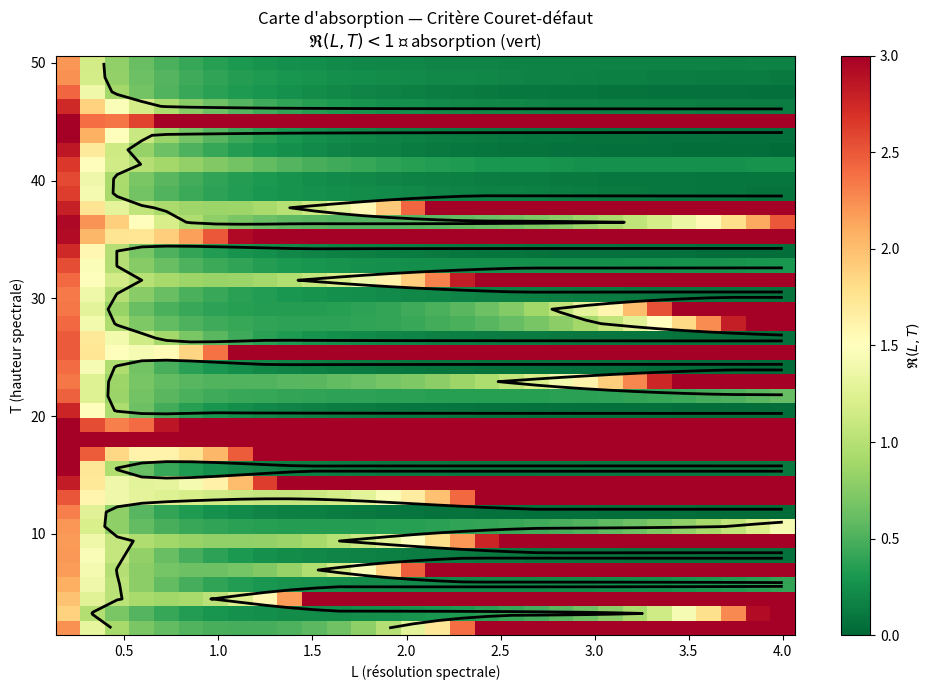

Generate this figure with matplotlib: (Note: this script raises an exception after producing the figure.)
#!/usr/bin/env python3
"""
Couret-Defect Numerical Laboratory
===================================
Computes the absorption ratio R(L,T) = E_arch(L,T) / Z_tot(L,T)
for the two quadratic defect channels chi_3 and chi_15 (mod 30).

Uses a Gaussian windowed positive test family:
  phi_{L,T}  with  hat{phi}(1/2+it) ~ L * exp(-L^2(t-T)^2)

Zeros of L(s,chi) computed via mpmath.
"""

import math
import numpy as np
from scipy.integrate import quad
from scipy.special import digamma as scipy_digamma
import mpmath
import matplotlib
matplotlib.use("Agg")
import matplotlib.pyplot as plt

# ============================================================
# 1. Channel data
# ============================================================
# chi_3: the non-trivial character mod 3  (conductor 3, even => kappa=0)
# chi_15: identify with the non-trivial real character mod 15
#   that pairs with chi_3 in the defect sector E_-.
#   For numerical purposes we use conductor 15, kappa=0 (even).
#   NOTE: exact identification may need refinement.

CHANNELS = {
    "chi3":  {"q": 3,  "kappa": 0},
    "chi15": {"q": 15, "kappa": 0},
}

# ============================================================
# 2. Compute zeros of L(s, chi) via mpmath
# ============================================================
def make_chi_values(q, chi_dict):
    """Return a function chi(n) from a dict {residue: value}."""
    def chi(n):
        r = n % q
        return chi_dict.get(r, 0)
    return chi

# chi_3: the non-trivial character mod 3: chi(1)=1, chi(2)=-1, chi(0)=0
CHI3_VALS = {1: 1, 2: -1}
# chi_15: Jacobi symbol (n/15) — a real non-principal character mod 15
#   (Z/15Z)* = {1,2,4,7,8,11,13,14}
#   Jacobi(n,15) = Legendre(n,3)*Legendre(n,5)
CHI15_VALS = {1:1, 2:1, 4:1, 7:-1, 8:-1, 11:-1, 13:-1, 14:1}


def L_crit_line_real(t, chi_func, q, n_terms=8000):
    """Evaluate Re(L(1/2+it, chi)) using numpy for speed."""
    ns = np.arange(1, n_terms + 1)
    chi_vals = np.array([chi_func(int(n)) for n in ns])
    mask = chi_vals != 0
    ns = ns[mask]
    chi_vals = chi_vals[mask]
    mag = ns ** (-0.5)
    ln_ns = np.log(ns)
    re_part = np.sum(chi_vals * mag * np.cos(t * ln_ns))
    return re_part


def find_zeros_on_crit(chi_func, q, n_zeros=60, t_max=200):
    """Find zeros by scanning sign changes of Re(L(1/2+it, chi))."""
    print(f"  Scanning for zeros of L(s, chi) mod {q}...")
    dt = 0.25
    t = 0.3
    re_prev = L_crit_line_real(t, chi_func, q)
    found = []

    while len(found) < n_zeros and t < t_max:
        t += dt
        re_cur = L_crit_line_real(t, chi_func, q)
        if re_prev * re_cur < 0:
            a, b = t - dt, t
            va = re_prev
            for _ in range(40):
                mid = (a + b) / 2
                vm = L_crit_line_real(mid, chi_func, q)
                if va * vm < 0:
                    b = mid
                else:
                    a = mid
                    va = vm
            gamma = (a + b) / 2
            found.append(gamma)
        re_prev = re_cur

    print(f"    Found {len(found)} zeros (max gamma ~ {found[-1]:.2f})" if found else "    WARNING: No zeros found!")
    return found


def get_zeros():
    """Get zeros for both channels."""
    print("Computing Dirichlet L-function zeros on critical line...")

    chi3 = make_chi_values(3, CHI3_VALS)
    chi15 = make_chi_values(15, CHI15_VALS)

    z3 = find_zeros_on_crit(chi3, 3, n_zeros=60)
    z15 = find_zeros_on_crit(chi15, 15, n_zeros=60)

    return {"chi3": z3, "chi15": z15}


# ============================================================
# 3. Spectral weight (Gaussian kernel)
# ============================================================
def h_hat(u):
    """Fourier transform of Gaussian h(x) = exp(-x^2/2): h_hat(u) = exp(-u^2/2)."""
    return np.exp(-0.5 * np.asarray(u)**2)


def Z_channel(L, T, gammas):
    """Positive spectral mass for one channel:
       sum_j  L^2 |h_hat(L(gamma_j - T))|^4
    """
    g = np.array(gammas)
    w = h_hat(L * (g - T))
    return np.sum(L**2 * w**4)


def Z_total(L, T, zeros):
    """Total spectral mass = (1/8) sum over channels."""
    return (1.0 / 8.0) * sum(Z_channel(L, T, zeros[ch]) for ch in zeros)


# ============================================================
# 4. Archimedean term
# ============================================================
def G_chi(t, q, kappa):
    """Archimedean kernel:
       G_chi(t) = (1/2) log(q/pi) + (1/2) Re psi((1/2 + kappa + it)/2)
    """
    z = complex(0.5 + kappa, t) / 2.0
    # scipy digamma accepts complex
    return 0.5 * math.log(q / math.pi) + 0.5 * scipy_digamma(z).real


def archimedean_channel(L, T, q, kappa):
    """Numerical integral:
       (1/2pi) int G_chi(T + u/L) |h_hat(u)|^2 du
    """
    def integrand(u):
        return G_chi(T + u / L, q, kappa) * math.exp(-u * u)  # |h_hat(u)|^2 = exp(-u^2)
    res, _ = quad(integrand, -10, 10, limit=200)
    return res / (2 * math.pi)


def E_arch(L, T):
    """Total archimedean remainder = (1/8) sum |A_chi|."""
    total = 0.0
    for ch, p in CHANNELS.items():
        total += abs(archimedean_channel(L, T, p["q"], p["kappa"]))
    return total / 8.0


# ============================================================
# 5. Absorption ratio
# ============================================================
def absorption_ratio(L, T, zeros):
    zt = Z_total(L, T, zeros)
    if zt <= 1e-30:
        return float("inf")
    return E_arch(L, T) / zt


# ============================================================
# 6. Grid scan and plotting
# ============================================================
def scan_and_plot(zeros):
    L_vals = np.linspace(0.2, 4.0, 30)
    T_vals = np.linspace(2.0, 50.0, 40)

    print(f"\nScanning {len(L_vals)}x{len(T_vals)} = {len(L_vals)*len(T_vals)} grid points...")

    R_grid = np.full((len(T_vals), len(L_vals)), np.nan)

    for i, T in enumerate(T_vals):
        for j, L in enumerate(L_vals):
            r = absorption_ratio(L, T, zeros)
            R_grid[i, j] = min(r, 5.0)  # cap for display
        if (i + 1) % 10 == 0:
            print(f"  Row {i+1}/{len(T_vals)} done")

    # Count absorbing points
    absorbing = np.sum(R_grid < 1.0)
    total = R_grid.size
    print(f"\nAbsorbing points (R < 1): {absorbing}/{total} = {100*absorbing/total:.1f}%")

    # --- Heatmap ---
    fig, ax = plt.subplots(figsize=(10, 7))
    im = ax.pcolormesh(L_vals, T_vals, R_grid, cmap="RdYlGn_r", vmin=0, vmax=3, shading="auto")
    cb = fig.colorbar(im, ax=ax, label=r"$\mathfrak{R}(L,T)$")
    ax.contour(L_vals, T_vals, R_grid, levels=[1.0], colors="black", linewidths=2)
    ax.set_xlabel("L (résolution spectrale)")
    ax.set_ylabel("T (hauteur spectrale)")
    ax.set_title("Carte d'absorption — Critère Couret-défaut\n"
                  r"$\mathfrak{R}(L,T) < 1$ ⟹ absorption (vert)")
    fig.tight_layout()
    fig.savefig("../outputs/absorption_map.png", dpi=150)
    print("Heatmap saved: absorption_map.png")

    # --- Slice at best T ---
    best_T_idx = np.argmin(np.min(R_grid, axis=1))
    best_T = T_vals[best_T_idx]
    fig2, ax2 = plt.subplots(figsize=(8, 4))
    ax2.plot(L_vals, R_grid[best_T_idx, :], "b-o", markersize=3)
    ax2.axhline(1.0, color="red", linestyle="--", label="R = 1 (seuil)")
    ax2.set_xlabel("L")
    ax2.set_ylabel(r"$\mathfrak{R}(L,T)$")
    ax2.set_title(f"Coupe à T = {best_T:.1f} (meilleure hauteur)")
    ax2.legend()
    ax2.set_ylim(0, 4)
    fig2.tight_layout()
    fig2.savefig("../outputs/absorption_slice.png", dpi=150)
    print("Slice saved: absorption_slice.png")

    # --- Print summary table ---
    print(f"\n{'L':>6} {'T':>8} {'Z_tot':>12} {'E_arch':>12} {'R':>8} {'Absorb':>8}")
    print("-" * 60)
    sample_Ls = [0.5, 1.0, 2.0, 3.0]
    sample_Ts = [5.0, 14.0, 25.0, 40.0]
    for T in sample_Ts:
        for L in sample_Ls:
            zt = Z_total(L, T, zeros)
            ea = E_arch(L, T)
            r = ea / zt if zt > 1e-30 else float("inf")
            absorb = "YES" if r < 1 else "no"
            print(f"{L:6.2f} {T:8.2f} {zt:12.6e} {ea:12.6e} {r:8.4f} {absorb:>8}")


# ============================================================
# Main
# ============================================================
if __name__ == "__main__":
    zeros = get_zeros()
    scan_and_plot(zeros)
